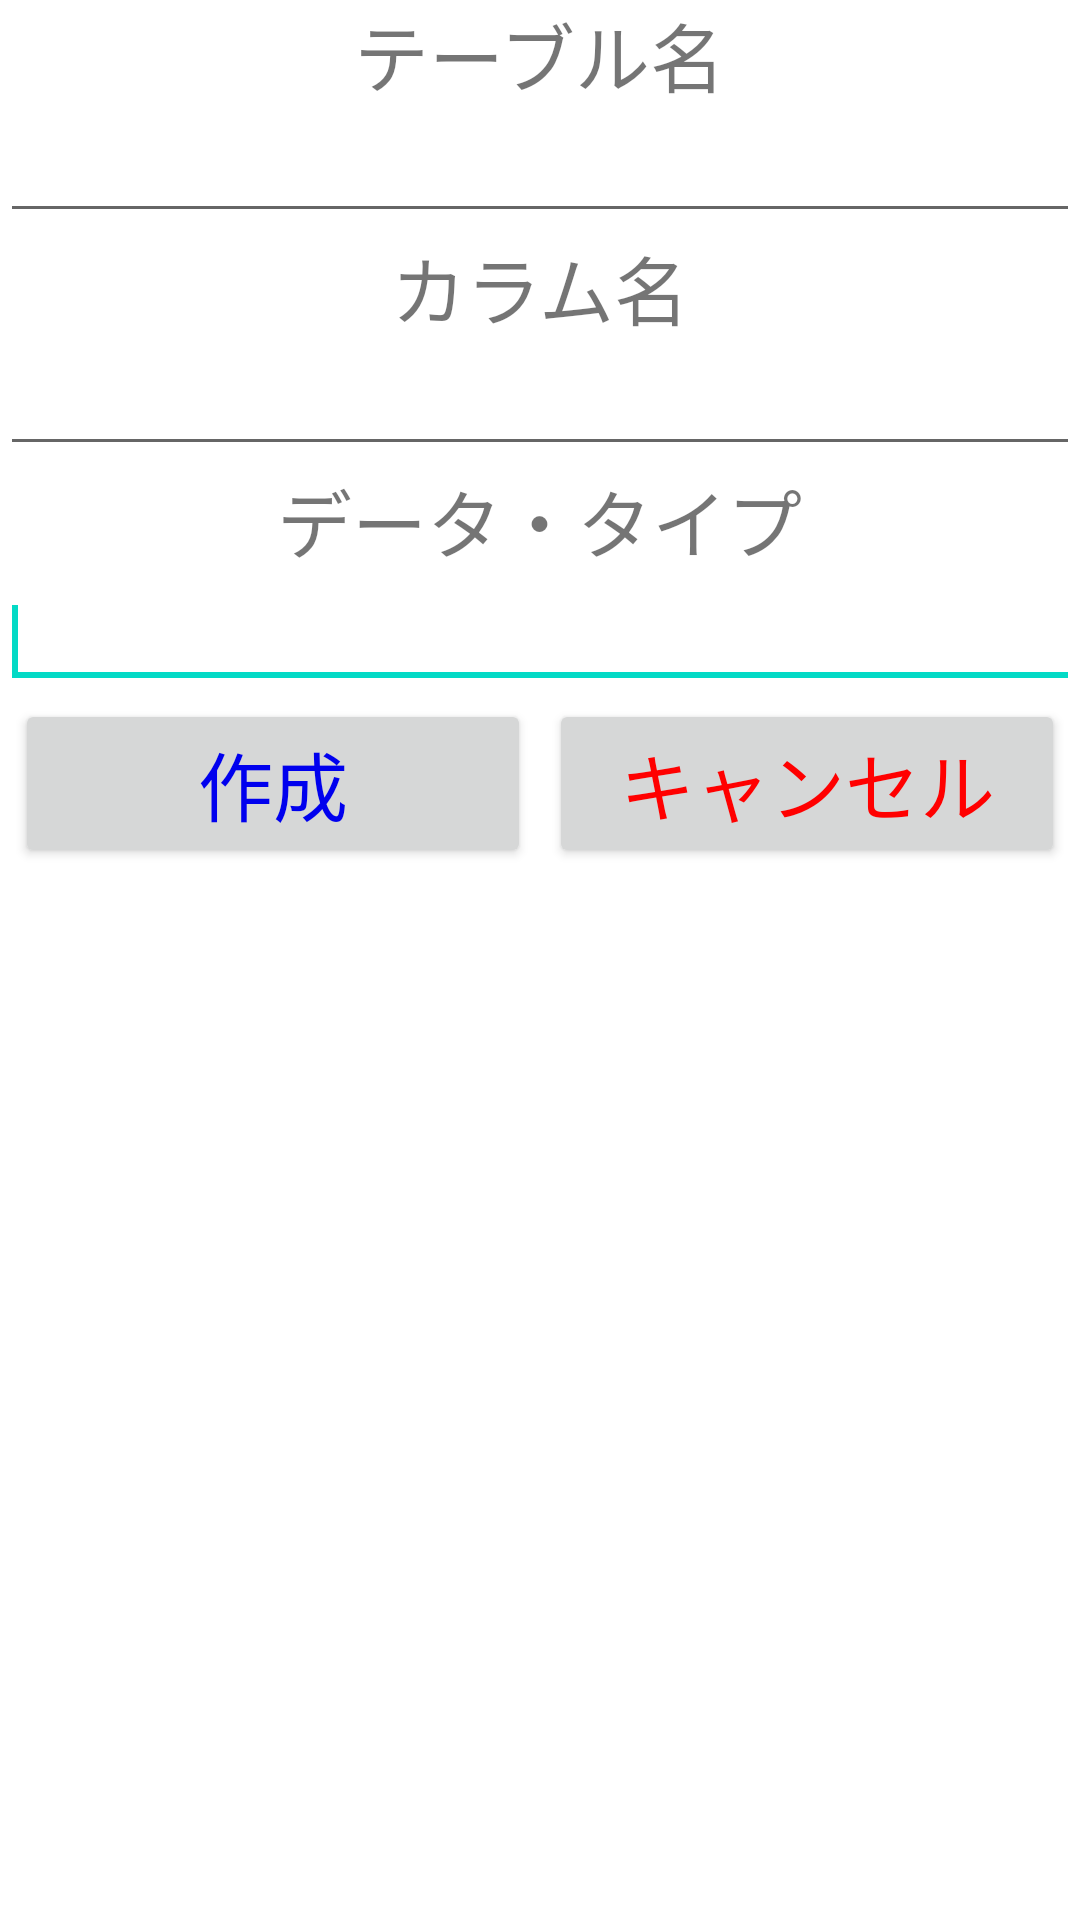

Reconstruct the res/layout file that produces this screen, plus the resources it refers to.
<!-- AndroidManifest.xml: fallback theme Theme.MaterialComponents.DayNight.NoActionBar -->
<!-- res/layout/dlg_create_table.xml -->
<?xml version="1.0" encoding="utf-8"?>

<LinearLayout xmlns:android="http://schemas.android.com/apk/res/android"
    android:layout_width="match_parent"
    android:layout_height="match_parent"
    android:orientation="vertical" >

    <LinearLayout
        android:layout_width="match_parent"
        android:layout_height="wrap_content"
        android:gravity="center_horizontal" >

        <TextView
            android:id="@+id/dlg_create_table_tv_lbl_table_name"
            
            android:layout_width="wrap_content"
            android:layout_height="wrap_content"
            
            android:text="@string/dlg_create_table_label_table_name"
            android:textSize="25dp" 
            
            />
    </LinearLayout>

    <LinearLayout
        android:layout_width="match_parent"
        android:layout_height="wrap_content" >

        <EditText
            android:id="@+id/dlg_create_table_et_table_name"
            android:layout_width="wrap_content"
            android:layout_height="wrap_content"
            android:layout_weight="1"
            android:ems="10" />
    </LinearLayout>

    <LinearLayout
        android:layout_width="match_parent"
        android:layout_height="wrap_content"
        android:gravity="center_horizontal" >

        <TextView
            android:id="@+id/dlg_create_table_tv_lbl_column_name"
            android:layout_width="wrap_content"
            android:layout_height="wrap_content"
            android:text="@string/dlg_create_table_label_column_name"
            android:textSize="25dp" />
    </LinearLayout>

    <LinearLayout
        android:layout_width="match_parent"
        android:layout_height="wrap_content" >

        <EditText
            android:id="@+id/dlg_create_table_et_column_name"
            android:layout_width="wrap_content"
            android:layout_height="wrap_content"
            android:layout_weight="1"
            android:ems="10" />
    </LinearLayout>

    <LinearLayout
        android:layout_width="match_parent"
        android:layout_height="wrap_content"
        android:gravity="center_horizontal" >

        <TextView
            android:id="@+id/dlg_create_table_tv_lbl_column_name"
            android:layout_width="wrap_content"
            android:layout_height="wrap_content"
            android:text="@string/dlg_create_table_label_data_type"
            android:textSize="25dp" />
    </LinearLayout>

    <LinearLayout
        android:layout_width="match_parent"
        android:layout_height="wrap_content" >

        <EditText
            android:id="@+id/dlg_create_table_et_data_type"
            android:layout_width="wrap_content"
            android:layout_height="wrap_content"
            android:layout_weight="1"
            android:ems="10" >

            <requestFocus />
        </EditText>
    </LinearLayout>

    <LinearLayout
        android:layout_width="match_parent"
        android:layout_height="wrap_content" >

        <Button
            android:id="@+id/dlg_create_table_btn_create"
            
            android:layout_width="200dp"
            android:layout_height="wrap_content"
            android:layout_weight="1"
            
            android:text="@string/generic_label_create"
            android:textSize="25dp" 
            android:textColor="@color/blue1"
            
            android:layout_marginLeft="5dp"
            android:layout_marginRight="3dp"
            android:layout_marginBottom="3dp"
            
            />

        <Button
            android:id="@+id/dlg_create_table_btn_cancel"

            android:layout_width="200dp"
            android:layout_height="wrap_content"
            android:layout_weight="1"

            android:layout_marginLeft="3dp"
            android:layout_marginRight="5dp"
            android:layout_marginBottom="3dp"

            android:text="@string/generic_cancel"
            android:textSize="25dp" 
            
            android:textColor="@color/red"
            />
    </LinearLayout>

</LinearLayout>
<!-- resources referenced by this layout -->
<resources>
  <color name="blue1">#0000EE</color>
  <color name="red">#ff0000</color>
  <string name="dlg_create_table_label_column_name">カラム名</string>
  <string name="dlg_create_table_label_data_type">データ・タイプ</string>
  <string name="dlg_create_table_label_table_name">テーブル名</string>
  <string name="generic_cancel">キャンセル</string>
  <string name="generic_label_create">作成</string>
</resources>
